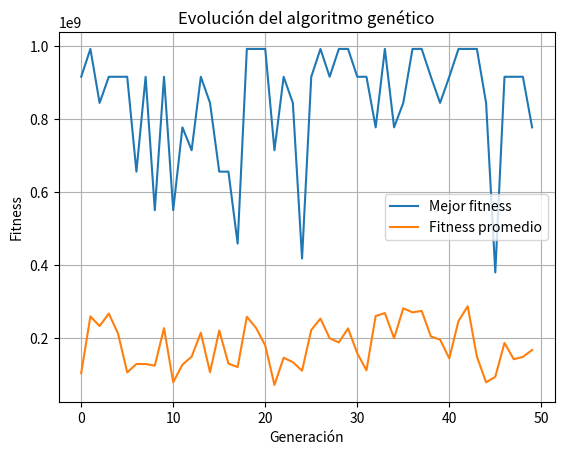

This figure's Python source:
import random
import matplotlib.pyplot as plt

# Parámetros
POP_SIZE = 20
GENS = 50
MUTATION_RATE = 0.5
CROSSOVER_RATE = 0.8
BITS = 6  # porque 2^6

# Función objetivo
def fitness(x):
    return x**5 - x**3 - 2*x**2

# Generar individuo (cadena binaria)
def create_individual():
    return ''.join(random.choice('01') for _ in range(BITS))

# Decodificar binario a entero
def decode(ind):
    return int(ind, 2)

# Selección por torneo
def selection(pop):
    a, b = random.sample(pop, 2)
    return a if fitness(decode(a)) > fitness(decode(b)) else b

# Cruce de un punto
def crossover(p1, p2):
    if random.random() < CROSSOVER_RATE:
        point = random.randint(1, BITS-1)
        return p1[:point] + p2[point:], p2[:point] + p1[point:]
    return p1, p2

# Mutación bit a bit
def mutate(ind):
    new_ind = ''
    for bit in ind:
        if random.random() < MUTATION_RATE:
            new_ind += '1' if bit == '0' else '0'
        else:
            new_ind += bit
    return new_ind

# Inicialización
population = [create_individual() for _ in range(POP_SIZE)]

best_fitness_history = []
avg_fitness_history = []
best_global = None
best_global_fitness = float('-inf')

for gen in range(GENS):
    new_population = []
    
    # Reproducción
    while len(new_population) < POP_SIZE:
        p1 = selection(population)
        p2 = selection(population)
        
        c1, c2 = crossover(p1, p2)
        
        c1 = mutate(c1)
        c2 = mutate(c2)
        
        new_population.extend([c1, c2])
    
    population = new_population[:POP_SIZE]

    fitness_values = [fitness(decode(ind)) for ind in population]

    best_fitness = max(fitness_values)
    avg_fitness = sum(fitness_values) / len(fitness_values)

    best_fitness_history.append(best_fitness)
    avg_fitness_history.append(avg_fitness)

    gen_best = max(population, key=lambda ind: fitness(decode(ind)))
    gen_best_fitness = fitness(decode(gen_best))

    if gen_best_fitness > best_global_fitness:
        best_global = gen_best
        best_global_fitness = gen_best_fitness

plt.figure()
plt.plot(best_fitness_history, label="Mejor fitness")
plt.plot(avg_fitness_history, label="Fitness promedio")
plt.xlabel("Generación")
plt.ylabel("Fitness")
plt.title("Evolución del algoritmo genético")
plt.legend()
plt.grid()

plt.show()

# Resultado final
x_best = decode(best_global)
print(f"Mejor solución global: x = {x_best}, f(x) = {best_global_fitness}")
